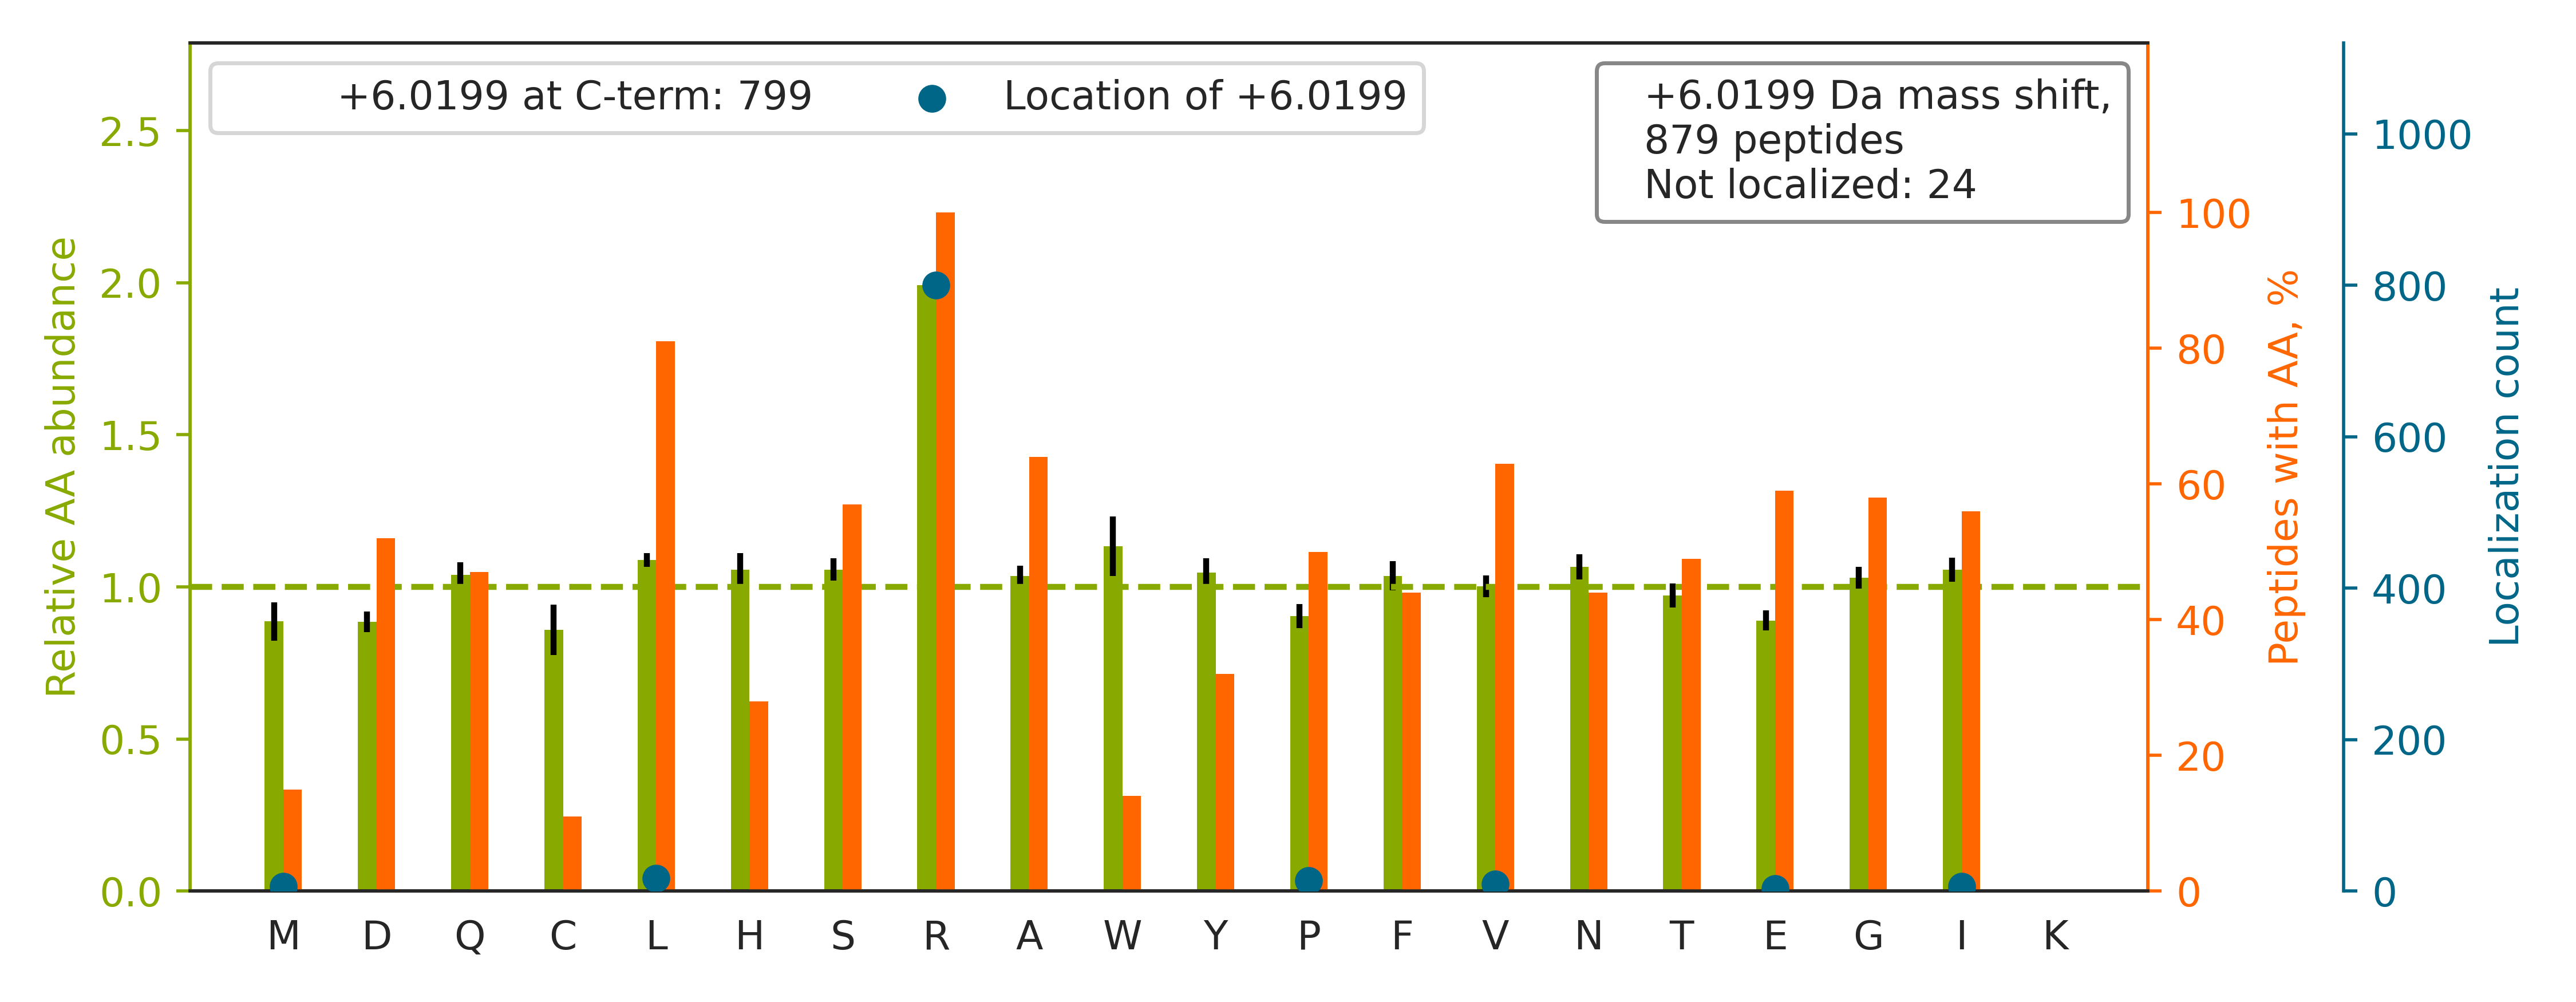

Values plotted in this chart, from the file beside it:
top isoform	localization score	spectrum
R.NMGGPYGGGNYGPGGSGGSGGYGGR[+6].S	1	QEXI22200.15264.15264.2
R.GPSAGGGPGSGTSPQVEWTAR[+6].R	1	QEXI22200.18041.18041.2
K.AYSDPSTGEPATYGELQQR[+6].C	0.9998	QEXI22200.18785.18785.2
K.SPFVVQVGEACNPNACR[+6].A	0.9996	QEXI22200.23917.23917.2
K.DFSALESQLQDTQELLQEENR[+6].Q	0.8574	QEXI22200.49725.49725.2
R.ATQQQHDFTLTQTADGR[+6].S	1	QEXI22200.9426.9426.2
R.LHLSGIDANPNALFPPVEFPAPR.G		QEXI22200.45693.45693.2
R.GNFGGSFAGSFGGAGGHAPGVAR[+6].K	0.9999	QEXI22200.21603.21603.2
K.FVVDLSDQVAPTDIEEGMR[+6].V	0.01037	QEXI22200.41905.41905.2
R.GTGGVDTAATGGVFDISNLDR[+6].L	0.9438	QEXI22200.36529.36529.2
R.DASVAEAWLLGQEPYLSSR[+6].E	0.9996	QEXI22200.48728.48728.2
R.LVSPGSANETSSILVESV[+6]TR.S	0.9969	QEXI22200.32500.32500.2
R.FAQHGTFEYEYSQR[+6].W	1	QEXI22200.12469.12469.2
K.AENNSEVGASGYGVPGPTWDR[+6].G	0.9997	QEXI22200.26422.26422.2
K.SVNESLNNLFITEEDYQALR[+6].T	0.9394	QEXI22200.42305.42305.2
R.AEDGSVIDYELIDQDAR[+6].D	1	QEXI22200.33514.33514.2
K.VASLIGVEGGHSIDSSLGVLR[+6].A	0.9557	QEXI22200.33619.33619.2
K.DLYANTVLSGGTTMYPGIADR[+6].M	0.9998	QEXI22200.42522.42522.2
K.VQGSDSDEEVVVATTR[+6].I	1	QEXI22200.14187.14187.2
K.LCYDAFTENMAGENQLLER[+6].R	0.9395	QEXI22200.38003.38003.2
R.GNAGQSNYGFANSAMER[+6].I	0.9393	QEXI22200.14624.14624.2
K.MAGNEYVGFSNATFQSER[+6].E	0.01019	QEXI22200.26918.26918.2
K.VLAGETLSVNDPPDVLDR[+6].Q	0.996	QEXI22200.34121.34121.2
K.HTIAVVWGGVNIPHSPYR[+6].V	0.9241	QEXI22200.27248.27248.3
R.SPYTVTVGQACNPSACR[+6].A	0.9953	QEXI22200.16188.16188.2
R.GITINAAHVEYSTAAR[+6].H	0.9996	QEXI22200.16450.16450.2
R.NSNLVGAAHEELQQSR[+6].I	1	QEXI22200.11037.11037.2
R.AVQALCAVYEHWVPR[+6].E	0.01545	QEXI22200.31095.31095.2
K.ASAFNSWFENAEEDLTDPVR[+6].C	0.9359	QEXI22200.47360.47360.2
K.QQLSAEELDAQLDAYNAR[+6].M	1	QEXI22200.30743.30743.2
R.QGVQVQVSTSNISSLEGAR[+6].G	0.968	QEXI22200.26334.26334.2
K.TESAVSQMQSVIELGR[+6].V	0.9315	QEXI22200.33553.33553.2
-.GQNDLMGTAEDFADQFLR[+6].V	0.9308	QEXI22200.52622.52622.2
R.NDLSPASSGNAVYDFFIGR[+6].E	0.9432	QEXI22200.45173.45173.2
K.FDTGNLCMVTGGANLGR[+6].I	0.9954	QEXI22200.32349.32349.2
R.SLGGDVASDGDFLIFEGNR[+6].Y	0.9955	QEXI22200.41934.41934.2
R.SIGYDDTDESHCAEHIESR[+6].T	0.9446	QEXI22200.9368.9368.3
K.FGVEQDVDMVFASFIR[+6].K	0.9253	QEXI22200.55370.55370.2
K.FAGGDYTTTIEAFISASGR[+6].A	1	QEXI22200.47122.47122.2
R.VSQMLILTPFQGQGHGAQLLETVHR[+6].Y	0.9921	QEXI22200.35891.35891.4
K.LQDFNVGDYIEAVLDR[+6].N	0.9956	QEXI22200.54112.54112.2
K.VGSSGDIALHINP[+6]R.M	0.9914	QEXI22200.15007.15007.2
R.SVGGSGGGSFGDNLVTR[+6].S	0.9966	QEXI22200.17906.17906.2
K.AHGGYSVFAGVGER[+6].T	0.921	QEXI22200.13204.13204.2
K.GVGIISEGNETVEDIAAR[+6].L	0.9997	QEXI22200.30465.30465.2
K.ATENDIYNFFSPLNPVR[+6].V	0.9245	QEXI22200.46894.46894.2
K.SAYALCTFALSTGDPSQPVR[+6].L	0.9298	QEXI22200.35609.35609.2
R.FGGNPGGFGNQGGFGNSR[+6].G	1	QEXI22200.18503.18503.2
R.ESTGAQVQVAGDMLPNSTER[+6].A	0.9302	QEXI22200.24486.24486.2
R.YHTSQSGDEMTSLSEYVSR[+6].M	0.9894	QEXI22200.21335.21335.3
K.LQMEAPHIIVGTP[+6]GR.V	1	QEXI22200.24654.24654.2
R.YDAFGEDSSSAMGVENR[+6].A	0.936	QEXI22200.21738.21738.2
K.APVPGTPDSL[+6]SSGSSR.D	0.9993	QEXI22200.13873.13873.2
K.VVQVSAGDSHTAALTDDGR[+6].V	1	QEXI22200.11903.11903.3
R.TSIDAYDNFDNISLAQR[+6].L	0.9996	QEXI22200.34424.34424.2
K.ICDQWDALGSLTHSR[+6].R	1	QEXI22200.27782.27782.2
R.QIIQQNPSLLPALLQQIGR[+6].E	0.9937	QEXI22200.49233.49233.2
R.SLEQNIQLPAALLSR[+6].F	0.9191	QEXI22200.39910.39910.2
K.HLEINPDHPIVETLR[+6].Q	0.9384	QEXI22200.21118.21118.2
R.EAQAALAEAQEDLESER[+6].V	0.9247	QEXI22200.24973.24973.2
... 819 more rows
